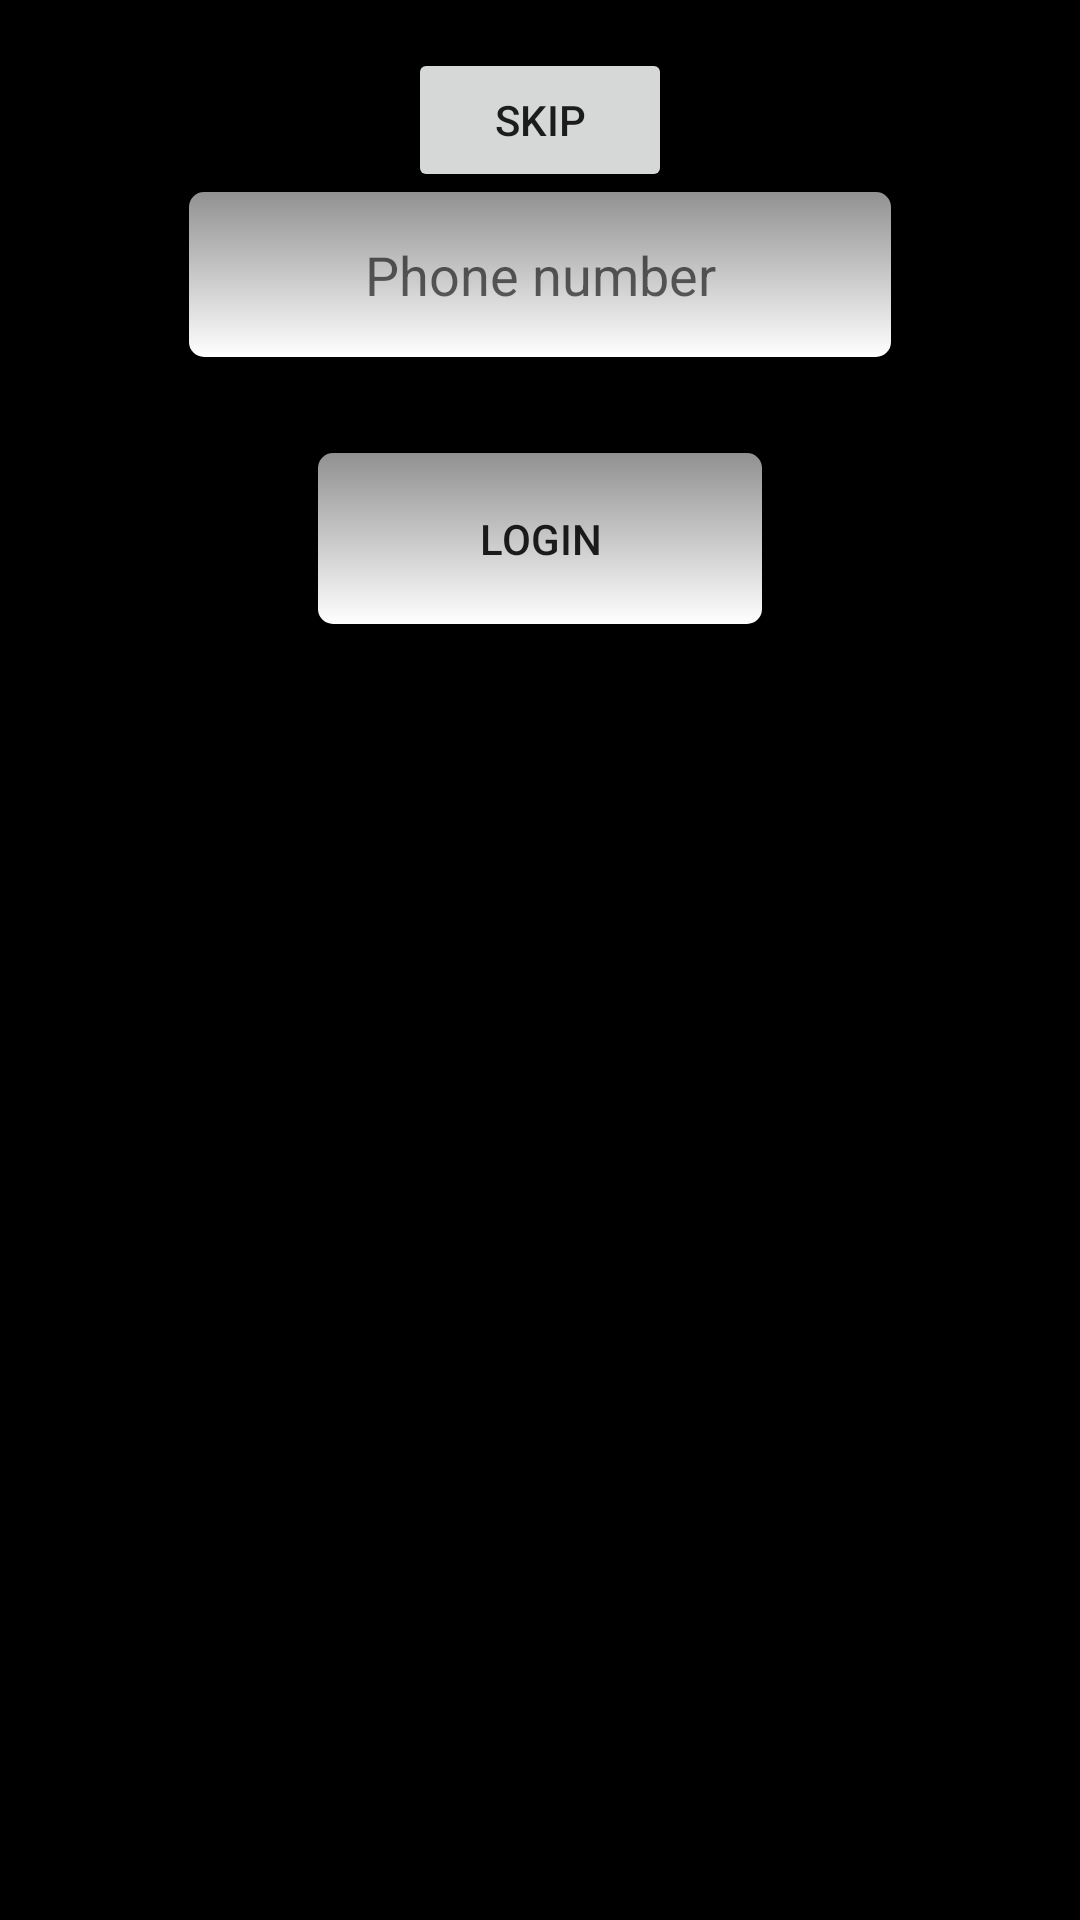

This screen was rendered from an Android layout file. Write that file and the resources it references.
<!-- AndroidManifest.xml: application theme AppTheme -->
<!-- res/layout/activity_login.xml -->
<?xml version="1.0" encoding="utf-8"?>
<ScrollView xmlns:android="http://schemas.android.com/apk/res/android"
    xmlns:app="http://schemas.android.com/apk/res-auto"
    xmlns:tools="http://schemas.android.com/tools"
    android:layout_width="match_parent"
    android:layout_height="match_parent"
    android:background="#000"
    tools:context=".View.LoginActivity">

    <androidx.constraintlayout.widget.ConstraintLayout
        android:layout_width="match_parent"
        android:layout_height="wrap_content">

        <ImageView
            android:id="@+id/img_icon"
            android:layout_width="wrap_content"
            android:layout_height="wrap_content"
            android:layout_marginStart="32dp"
            android:layout_marginTop="32dp"
            android:layout_marginEnd="32dp"
            android:background="@drawable/wally_logo"
            android:contentDescription="@string/wally_icon_text"
            app:layout_constraintEnd_toEndOf="parent"
            app:layout_constraintStart_toStartOf="parent"
            app:layout_constraintTop_toTopOf="parent" />

        <Button
            android:id="@+id/button"
            android:layout_width="wrap_content"
            android:layout_height="wrap_content"
            android:layout_marginStart="16dp"
            android:layout_marginTop="16dp"
            android:layout_marginEnd="16dp"
            android:onClick="onSkip"
            android:text="@string/btn_skip_text"
            app:layout_constraintEnd_toEndOf="parent"
            app:layout_constraintStart_toStartOf="parent"
            app:layout_constraintTop_toTopOf="parent" />

        <Button
            android:id="@+id/login_button"
            android:layout_width="148dp"
            android:layout_height="57dp"
            android:layout_marginStart="32dp"
            android:layout_marginTop="32dp"
            android:layout_marginEnd="32dp"
            android:layout_marginBottom="32dp"
            android:background="@drawable/phonenumber_edittext"
            android:text="@string/btn_login"
            app:layout_constraintBottom_toBottomOf="parent"
            app:layout_constraintEnd_toEndOf="parent"
            app:layout_constraintStart_toStartOf="parent"
            app:layout_constraintTop_toBottomOf="@+id/edt_phone" />

        <EditText
            android:id="@+id/edt_phone"
            android:layout_width="234dp"
            android:layout_height="55dp"
            android:layout_marginStart="32dp"
            android:layout_marginTop="32dp"
            android:layout_marginEnd="32dp"
            android:background="@drawable/phonenumber_edittext"
            android:ems="10"
            android:gravity="center"
            android:hint="Phone number"
            android:inputType="phone"
            app:layout_constraintEnd_toEndOf="parent"
            app:layout_constraintStart_toStartOf="parent"
            app:layout_constraintTop_toBottomOf="@+id/img_icon" />
    </androidx.constraintlayout.widget.ConstraintLayout>

</ScrollView>
<!-- resources referenced by this layout -->
<resources>
  <!-- drawable phonenumber_edittext (drawable) -->
  <?xml version="1.0" encoding="utf-8" ?>
  <shape xmlns:android="http://schemas.android.com/apk/res/android"
  
      android:thickness="0dp"
  
      android:shape="rectangle">
  
      <corners android:radius="5dp" />
  
      <gradient
  
          android:startColor="#929191"
  
          android:endColor="#FFFFFF"
  
          android:type="linear"
  
          android:angle="270"/>
  </shape>
  <!-- drawable wally_logo: png bitmap (mipmap-xxxhdpi, 29102 bytes) -->
  <string name="btn_login">Login</string>
  <string name="btn_skip_text">Skip</string>
  <string name="wally_icon_text">Wally_icon</string>
  <style name="AppTheme" parent="Theme.AppCompat.Light.DarkActionBar">
          
          <item name="colorPrimary">@color/colorPrimary</item>
          <item name="colorPrimaryDark">@color/colorPrimaryDark</item>
          <item name="colorAccent">@color/colorAccent</item>
      </style>
  <!-- not gathered from this repository: default colours our renderer supplied (Android Studio template values) -->
  <color name="colorPrimary">#FF6200EE</color>
  <color name="colorPrimaryDark">#FF3700B3</color>
  <color name="colorAccent">#FF03DAC5</color>
</resources>
